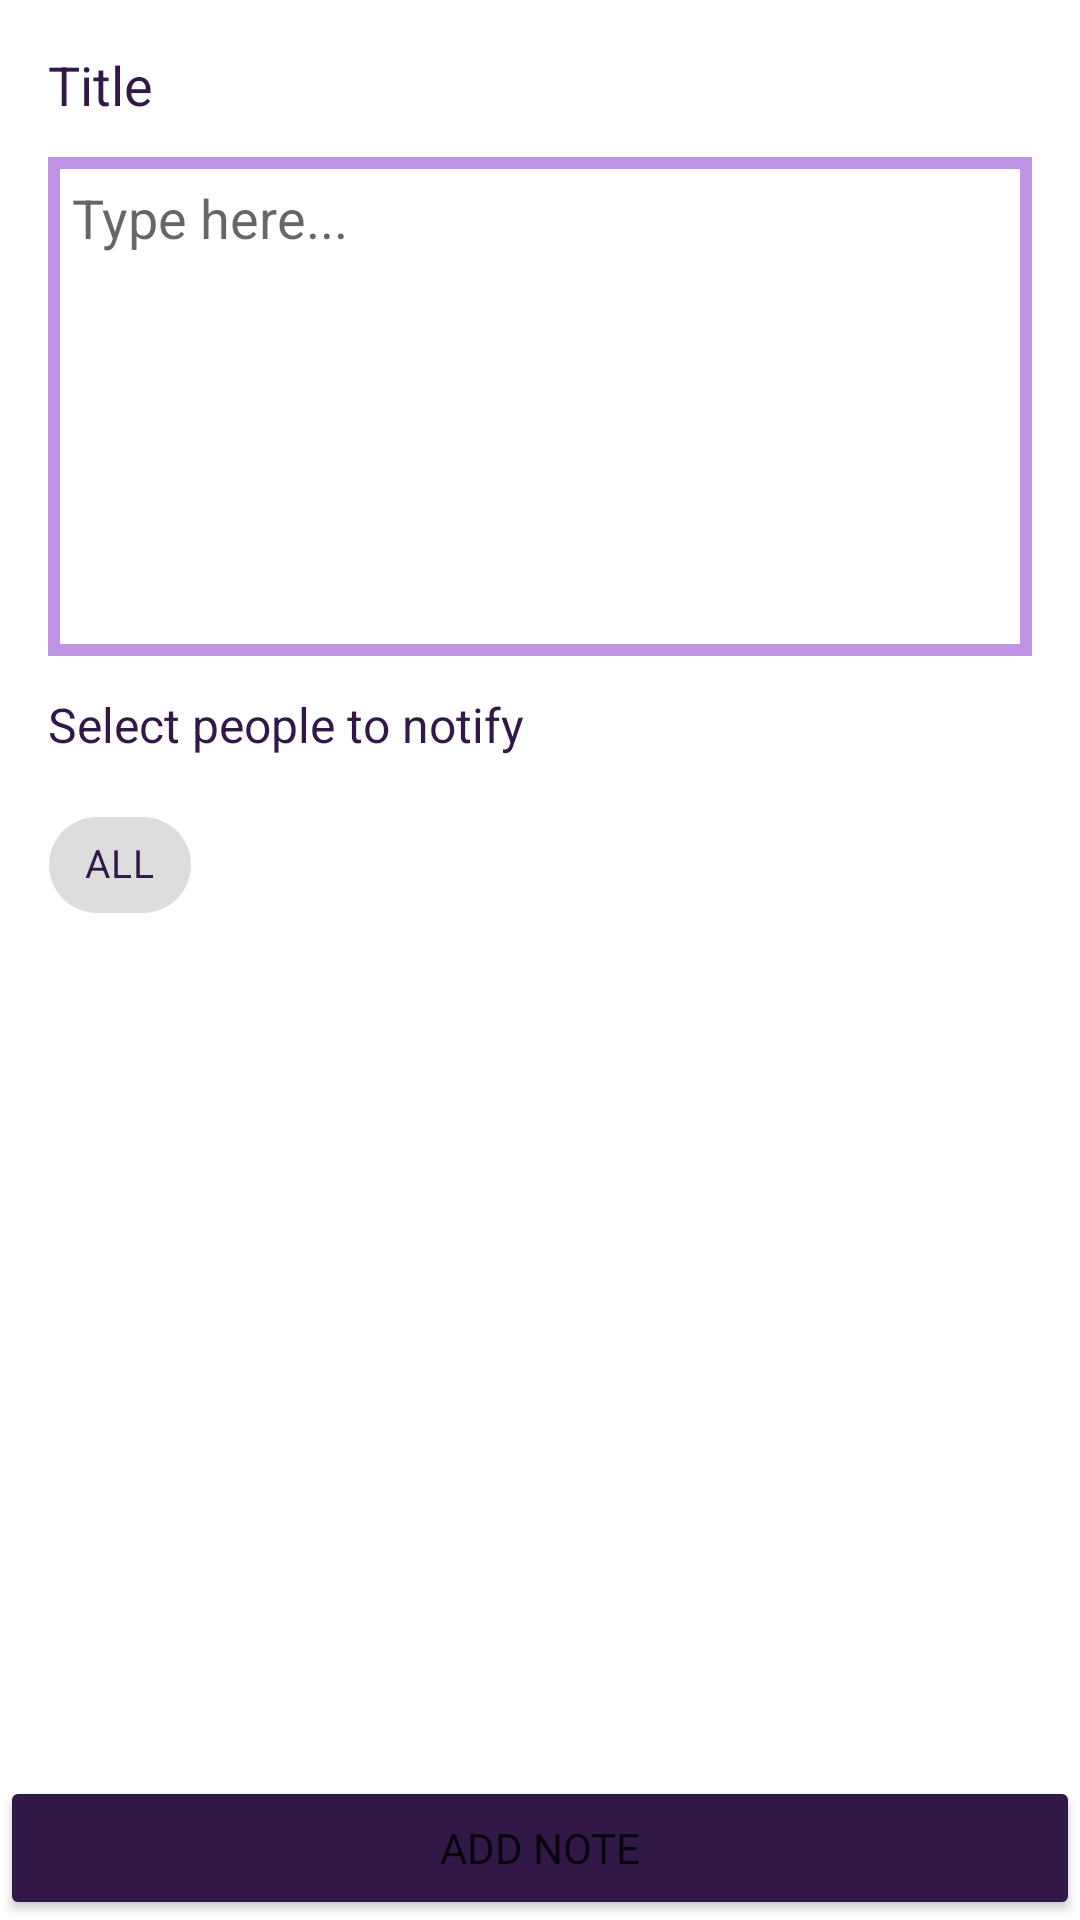

Layout XML and referenced resources for this Android screen:
<!-- AndroidManifest.xml: application theme Theme.ZoraMedicApp -->
<!-- res/layout/activity_new_note.xml -->
<?xml version="1.0" encoding="utf-8"?>
<layout xmlns:android="http://schemas.android.com/apk/res/android"
    xmlns:app="http://schemas.android.com/apk/res-auto"
    xmlns:tools="http://schemas.android.com/tools">

    <data>


    </data>

    <androidx.constraintlayout.widget.ConstraintLayout
        android:layout_width="match_parent"
        android:layout_height="match_parent">

        <TextView
            android:id="@+id/textView4"
            android:layout_width="wrap_content"
            android:layout_height="wrap_content"
            android:layout_marginStart="16dp"
            android:layout_marginTop="16dp"
            android:text="@string/title"
            android:textColor="@color/dark_purple"
            android:textSize="18sp"
            app:layout_constraintStart_toStartOf="parent"
            app:layout_constraintTop_toTopOf="parent" />


        <EditText
            android:id="@+id/titleNote"
            android:layout_width="match_parent"
            android:layout_height="0dp"
            android:layout_marginStart="16dp"
            android:layout_marginTop="12dp"
            android:layout_marginEnd="16dp"
            android:background="@drawable/note_background"
            android:gravity="start|top"
            android:hint="@string/type_here"
            android:inputType="textMultiLine|textCapSentences"
            android:lines="7"
            android:maxLines="7"
            android:padding="8dp"
            android:scrollHorizontally="false"
            app:layout_constraintEnd_toEndOf="parent"
            app:layout_constraintStart_toStartOf="parent"
            app:layout_constraintTop_toBottomOf="@+id/textView4" />

        <TextView
            android:id="@+id/textView5"
            android:layout_width="wrap_content"
            android:layout_height="wrap_content"
            android:layout_marginStart="16dp"
            android:layout_marginTop="12dp"
            android:text="@string/select_people_to_notify"
            android:textColor="@color/dark_purple"
            android:textSize="16sp"
            app:layout_constraintStart_toStartOf="parent"
            app:layout_constraintTop_toBottomOf="@+id/titleNote" />

        <com.google.android.material.chip.Chip
            android:id="@+id/allChip"
            style="@style/CustomChipStyle"
            android:layout_width="wrap_content"
            android:layout_height="wrap_content"
            android:layout_marginStart="16dp"
            android:layout_marginTop="12dp"
            android:checked="false"
            android:text="@string/all"
            android:textSize="13sp"
            app:layout_constraintStart_toStartOf="parent"
            app:layout_constraintTop_toBottomOf="@+id/textView5" />

        <com.google.android.material.chip.ChipGroup
            android:id="@+id/chipGroup"
            android:layout_width="match_parent"
            android:layout_height="wrap_content"
            android:layout_margin="12dp"
            app:chipSpacing="8dp"
            app:layout_constraintBottom_toTopOf="@+id/addButton"
            app:layout_constraintEnd_toEndOf="parent"
            app:layout_constraintStart_toStartOf="parent"
            app:layout_constraintTop_toBottomOf="@id/allChip"
            app:singleSelection="false" />


        <Button
            android:id="@+id/addButton"
            android:layout_width="match_parent"
            android:layout_height="wrap_content"
            android:layout_marginStart="@dimen/_12sdp"
            android:layout_marginEnd="@dimen/_12sdp"
            android:layout_marginBottom="@dimen/_12sdp"
            android:backgroundTint="@color/dark_purple"
            android:text="@string/add_note"
            app:layout_constraintBottom_toBottomOf="parent"
            app:layout_constraintEnd_toEndOf="parent"
            app:layout_constraintStart_toStartOf="parent" />

    </androidx.constraintlayout.widget.ConstraintLayout>
</layout>
<!-- resources referenced by this layout -->
<resources>
  <color name="dark_purple">#311847</color>
  <!-- drawable note_background (drawable) -->
  <?xml version="1.0" encoding="utf-8"?>
  <shape xmlns:android="http://schemas.android.com/apk/res/android" android:shape="rectangle">
      <stroke android:color="@color/pink" android:width="4dp"/>
      <solid android:color="@color/white"/>
  
  </shape>
  <string name="add_note">Add Note</string>
  <string name="all">ALL</string>
  <string name="select_people_to_notify">Select people to notify</string>
  <string name="title">Title</string>
  <string name="type_here">Type here...</string>
  <style name="CustomChipStyle" parent="Widget.MaterialComponents.Chip.Filter">
          <item name="chipBackgroundColor">@color/chip_background_color</item>
          <item name="android:textColor">@color/chip_text_color</item>
          <item name="checkedIconTint">@color/white</item>
          <item name="rippleColor">@color/alpha_white</item>
      </style>
  <style name="Theme.ZoraMedicApp" parent="Theme.MaterialComponents.DayNight.DarkActionBar">
          <item name="fontFamily">@font/work_sans</item>
          
          <item name="colorPrimary">@color/pink</item>
          <item name="colorPrimaryVariant">@color/dark_purple</item>
          <item name="colorOnPrimary">@color/white</item>
          
          <item name="colorSecondary">@color/pink</item>
          <item name="colorSecondaryVariant">@color/dark_purple</item>
          <item name="colorOnSecondary">@color/black</item>
          
          <item name="android:statusBarColor" tools:targetApi="l">?attr/colorPrimaryVariant</item>
          
      </style>
  <color name="pink">#BE95E4</color>
  <color name="white">#FFFFFFFF</color>
  <color name="alpha_white">#40FFFFFF</color>
  <color name="black">#FF000000</color>
</resources>
